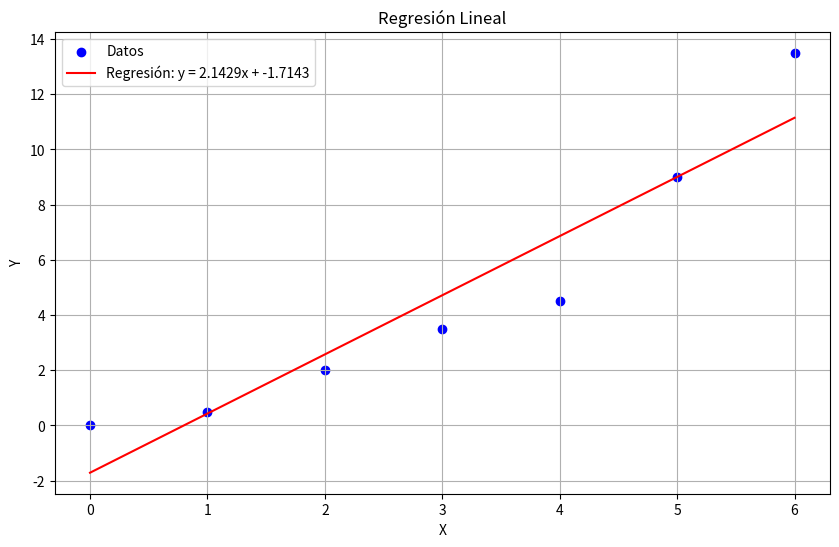

This chart was generated by the following Python code:
import numpy as np
import matplotlib.pyplot as plt
from scipy import stats

# Datos proporcionados
x = np.array([0, 1, 2, 3, 4, 5, 6])
y = np.array([0, 0.5, 2, 3.5, 4.5, 9, 13.5])

# Cálculo de la regresión lineal
slope, intercept, r_value, p_value, std_err = stats.linregress(x, y)

# Coeficiente de correlación (r)
r = r_value
# Coeficiente de determinación (r²)
r_squared = r_value**2

# Predicciones del modelo
y_pred = intercept + slope * x

# Cálculo de la desviación estándar de y (sy)
sy = np.std(y, ddof=1)

# Cálculo del error estándar de la estimación (sy/x)
# Fórmula: sqrt(sum((y - y_pred)²) / (n - 2))
n = len(x)
residuos = y - y_pred
sy_x = np.sqrt(np.sum(residuos**2) / (n - 2))

# Visualización de resultados
print(f"Ecuación de la recta: y = {slope:.4f}x + {intercept:.4f}")
print(f"Desviación estándar (sy): {sy:.4f}")
print(f"Error estándar de la estimación (sy/x): {sy_x:.4f}")
print(f"Coeficiente de determinación (r²): {r_squared:.4f}")
print(f"Coeficiente de correlación (r): {r:.4f}")

# Gráfico de dispersión y línea de regresión
plt.figure(figsize=(10, 6))
plt.scatter(x, y, color='blue', label='Datos')
plt.plot(x, y_pred, color='red', label=f'Regresión: y = {slope:.4f}x + {intercept:.4f}')
plt.title('Regresión Lineal')
plt.xlabel('X')
plt.ylabel('Y')
plt.grid(True)
plt.legend()
plt.show()

# Análisis adicional: tabla de valores observados vs predichos
print("\nTabla de valores:")
print("X\tY (obs)\tY (pred)\tResiduo")
for i in range(len(x)):
    print(f"{x[i]}\t{y[i]}\t{y_pred[i]:.4f}\t{residuos[i]:.4f}")